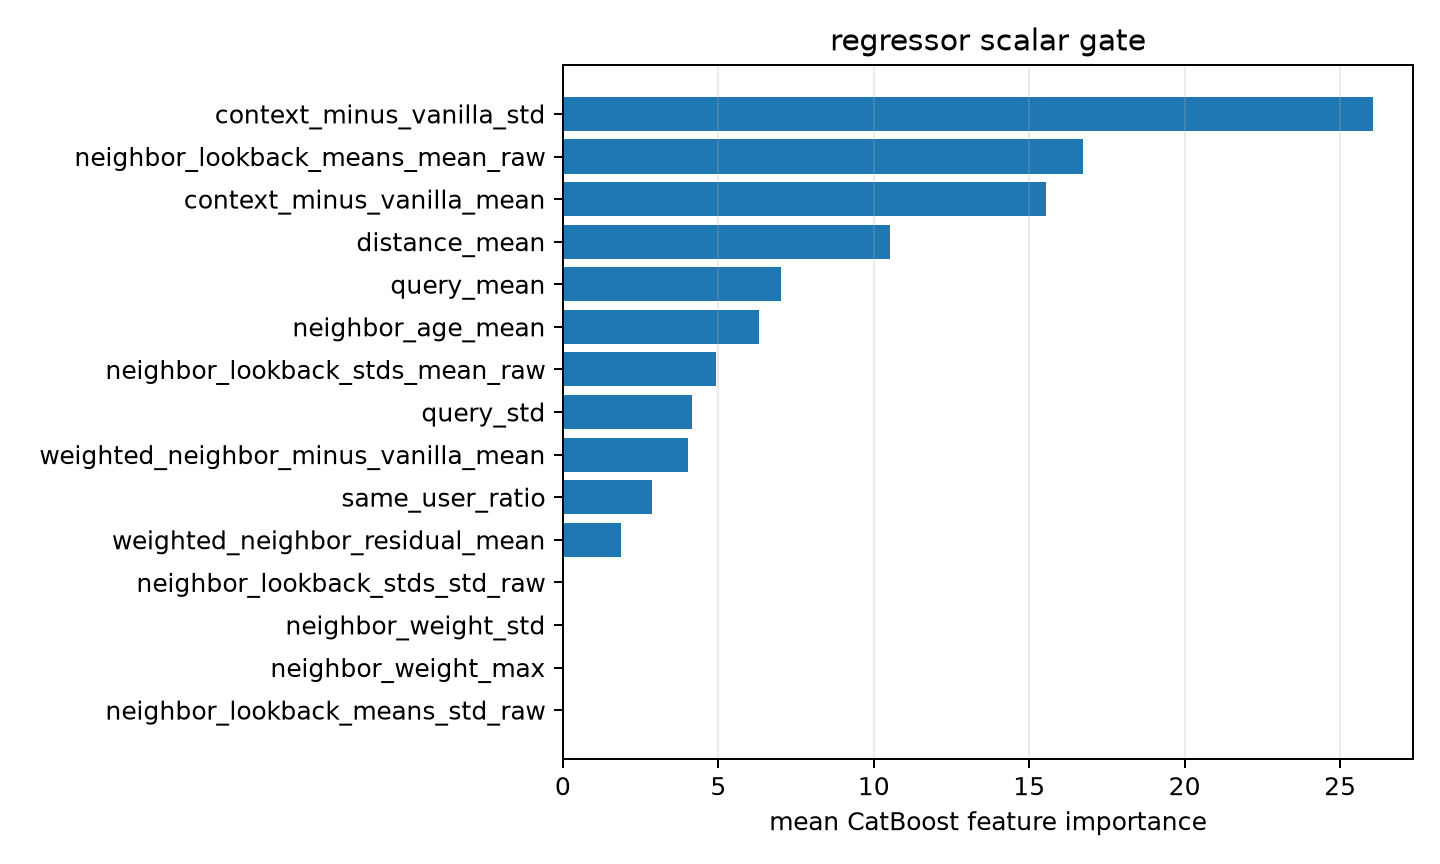

Values plotted in this chart, from the file beside it:
feature, importance
context_minus_vanilla_std, 26.04
neighbor_lookback_means_mean_raw, 16.72
context_minus_vanilla_mean, 15.54
distance_mean, 10.52
query_mean, 7.028
neighbor_age_mean, 6.292
neighbor_lookback_stds_mean_raw, 4.94
query_std, 4.158
weighted_neighbor_minus_vanilla_mean, 4.034
same_user_ratio, 2.851
weighted_neighbor_residual_mean, 1.876
neighbor_lookback_stds_std_raw, 0.0
neighbor_weight_std, 0.0
neighbor_weight_max, 0.0
neighbor_lookback_means_std_raw, 0.0
